Dataset: processed (GitHub, ayush-sawant-ai/Brain-Tumor-Detection). Classes: glioma, meningioma, no tumor, pituitary tumor.

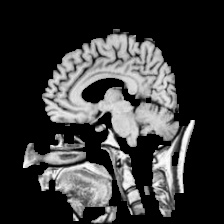
Label: no tumor

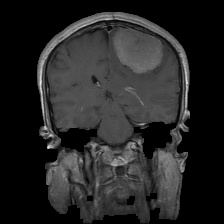
Label: meningioma

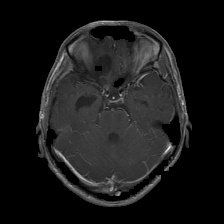
Label: glioma

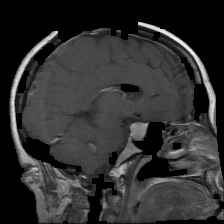
Label: pituitary tumor

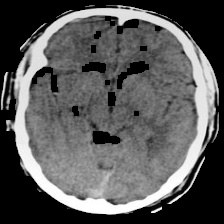
Label: no tumor

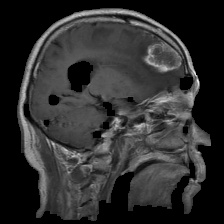
Label: meningioma
